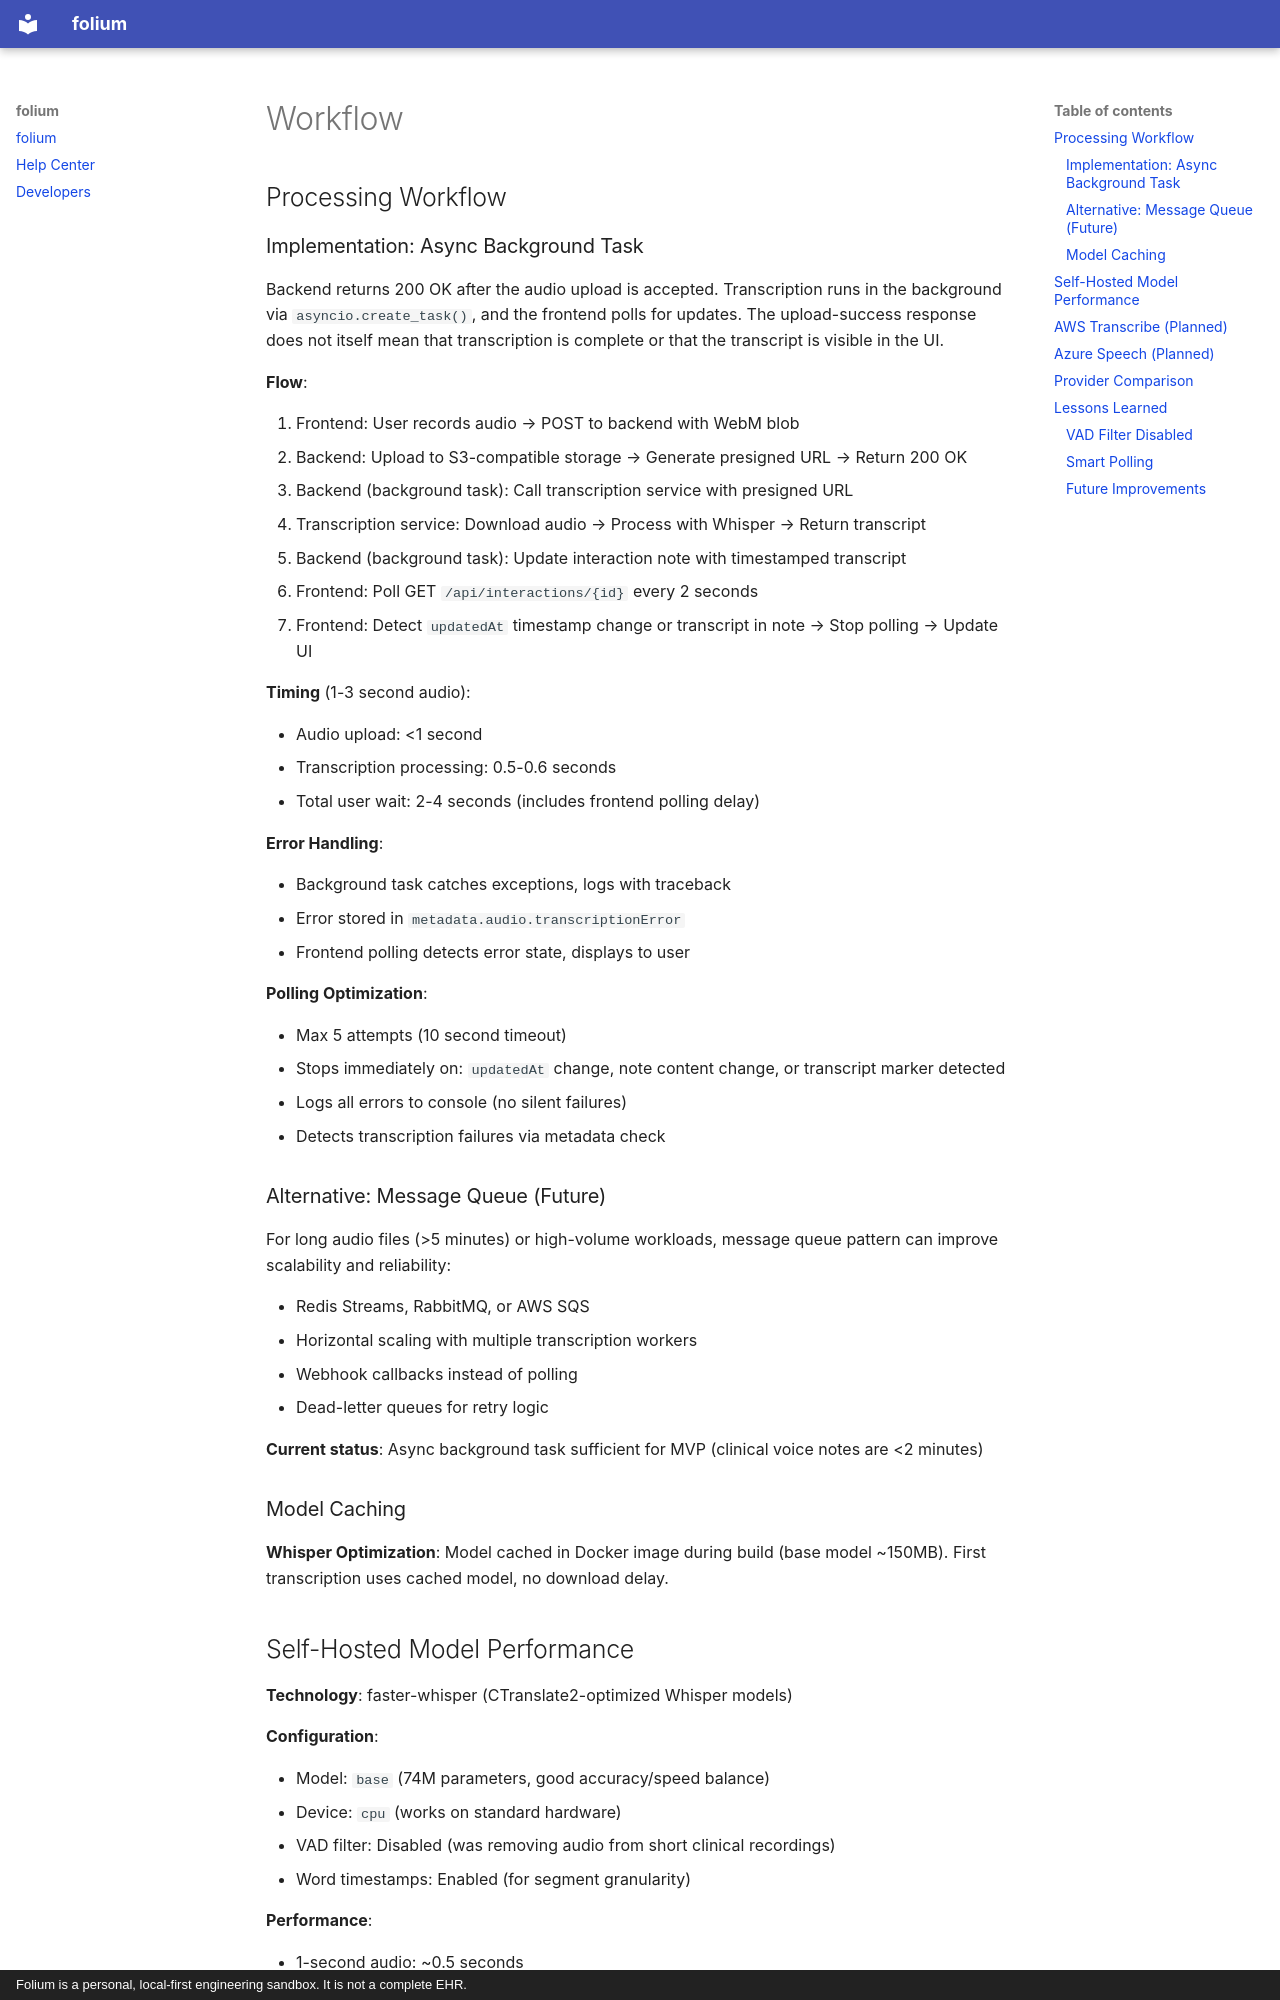

repository: pedropcamellon/folium · page: dev/services/transcribe/workflow/index.html · generator: mkdocs · copyright: Folium is a personal, local-first engineering sandbox. It is not a complete EHR.

## Processing Workflow

### Implementation: Async Background Task

Backend returns 200 OK after the audio upload is accepted. Transcription runs in
the background via `asyncio.create_task()`, and the frontend polls for updates.
The upload-success response does not itself mean that transcription is complete
or that the transcript is visible in the UI.

**Flow**:

1. Frontend: User records audio → POST to backend with WebM blob
2. Backend: Upload to S3-compatible storage → Generate presigned URL → Return 200 OK
3. Backend (background task): Call transcription service with presigned URL
4. Transcription service: Download audio → Process with Whisper → Return transcript
5. Backend (background task): Update interaction note with timestamped transcript
6. Frontend: Poll GET `/api/interactions/{id}` every 2 seconds
7. Frontend: Detect `updatedAt` timestamp change or transcript in note → Stop polling → Update UI

**Timing** (1-3 second audio):

- Audio upload: <1 second
- Transcription processing: 0.5-0.6 seconds
- Total user wait: 2-4 seconds (includes frontend polling delay)

**Error Handling**:

- Background task catches exceptions, logs with traceback
- Error stored in `metadata.audio.transcriptionError`
- Frontend polling detects error state, displays to user

**Polling Optimization**:

- Max 5 attempts (10 second timeout)
- Stops immediately on: `updatedAt` change, note content change, or transcript marker detected
- Logs all errors to console (no silent failures)
- Detects transcription failures via metadata check

### Alternative: Message Queue (Future)

For long audio files (>5 minutes) or high-volume workloads, message queue pattern can improve scalability and reliability:

- Redis Streams, RabbitMQ, or AWS SQS
- Horizontal scaling with multiple transcription workers
- Webhook callbacks instead of polling
- Dead-letter queues for retry logic

**Current status**: Async background task sufficient for MVP (clinical voice notes are <2 minutes)

### Model Caching

**Whisper Optimization**: Model cached in Docker image during build (base model ~150MB). First transcription uses cached model, no download delay.
